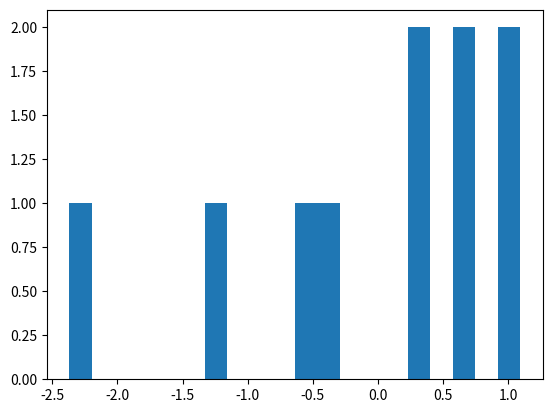

The matplotlib source for this figure:
import statistics 
import matplotlib.pyplot as plt

nd = statistics.NormalDist(100, 15)

# P{130 < x < 140}
result = nd.cdf(140) - nd.cdf(130)
print(result)

nd = statistics.NormalDist()

z = nd.inv_cdf(0.99)
print("Z value for 0,99 cdf value :", z)

gaussVal = nd.pdf(0)
print("Gauss value for 0 :", gaussVal)

ndArr = nd.samples(10)
print("Normal Distributed 10 number :",ndArr)

plt.hist(ndArr, bins=20)
plt.show()
